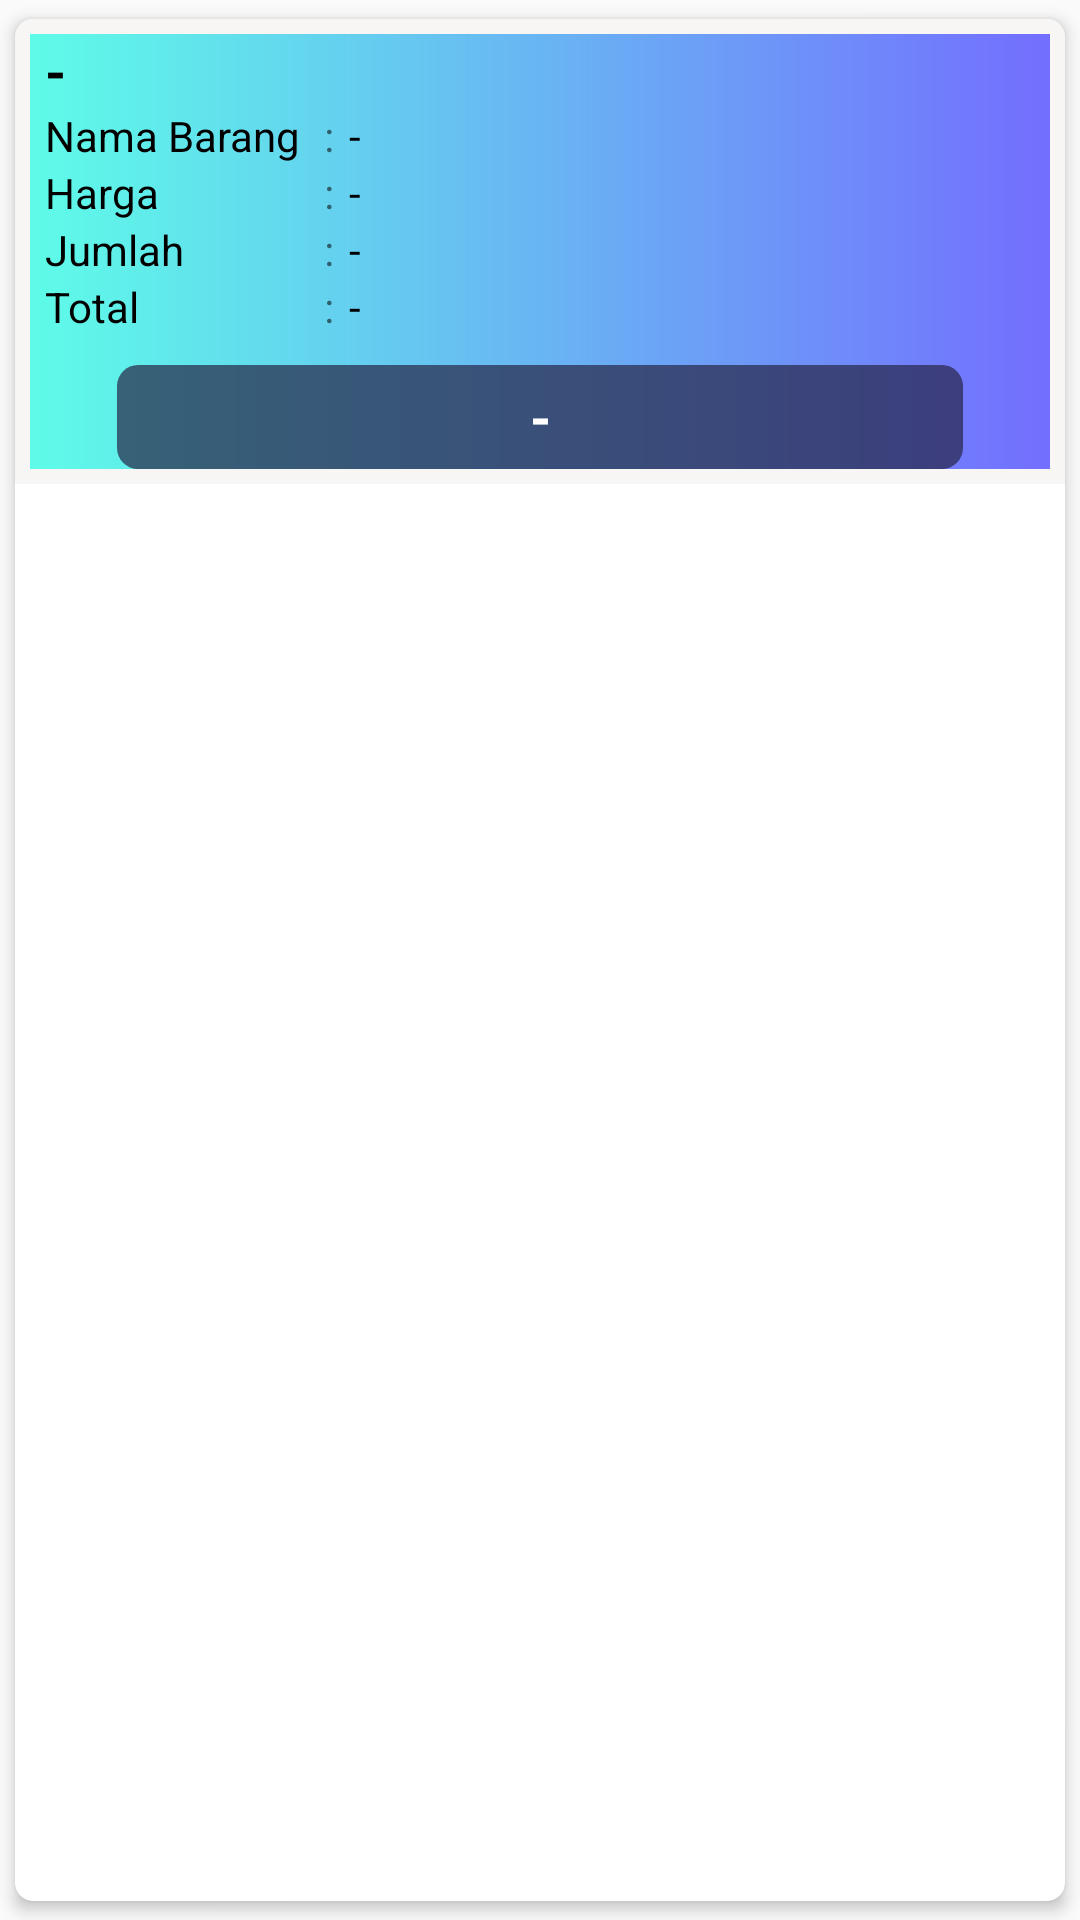

This screen was rendered from an Android layout file. Write that file and the resources it references.
<!-- AndroidManifest.xml: application theme Theme.PenjualanMainan -->
<!-- res/layout/content_order.xml -->
<?xml version="1.0" encoding="utf-8"?>
<androidx.cardview.widget.CardView xmlns:android="http://schemas.android.com/apk/res/android"
    xmlns:card_view="http://schemas.android.com/apk/res-auto"
    android:id="@+id/myCard"
    android:layout_width="match_parent"
    android:layout_height="wrap_content"
    card_view:cardCornerRadius="6dp"
    card_view:cardElevation="3dp"
    card_view:cardUseCompatPadding="true">

    <LinearLayout
        android:layout_width="match_parent"
        android:layout_height="155dp"
        android:orientation="vertical">

        <LinearLayout
            android:layout_width="match_parent"
            android:layout_height="match_parent"
            android:background="#F8F5F5"
            android:gravity="center"
            android:orientation="horizontal"
            android:padding="5dp"
            android:weightSum="2">


            <LinearLayout
                android:layout_width="match_parent"
                android:layout_height="wrap_content"
                android:layout_weight="1"
                android:orientation="vertical"
                android:background="@drawable/gradienbg">

                <TextView
                    android:id="@+id/namauser"
                    android:layout_width="match_parent"
                    android:layout_height="wrap_content"
                    android:layout_marginLeft="5dp"
                    android:gravity=""
                    android:text="-"
                    android:textAllCaps="false"
                    android:textColor="@color/black"
                    android:textSize="18dp"
                    android:textStyle="bold" />

                <LinearLayout
                    android:layout_width="wrap_content"
                    android:layout_height="wrap_content"
                    android:orientation="horizontal">

                    <TextView
                        android:layout_width="88dp"
                        android:layout_height="wrap_content"
                        android:layout_marginLeft="5dp"
                        android:clickable="false"
                        android:gravity=""
                        android:text="Nama Barang"
                        android:textAllCaps="false"
                        android:textColor="@color/black" />

                    <TextView
                        android:layout_width="wrap_content"
                        android:layout_height="wrap_content"
                        android:layout_marginLeft="5dp"
                        android:text=":"
                        android:textAllCaps="false" />

                    <TextView
                        android:id="@+id/namabrg"
                        android:layout_width="match_parent"
                        android:layout_height="wrap_content"
                        android:layout_marginLeft="5dp"
                        android:text="-"
                        android:textAllCaps="false"
                        android:textColor="@color/black" />
                </LinearLayout>

                <LinearLayout
                    android:layout_width="wrap_content"
                    android:layout_height="wrap_content"
                    android:orientation="horizontal">

                    <TextView
                        android:layout_width="88dp"
                        android:layout_height="wrap_content"
                        android:layout_marginLeft="5dp"
                        android:clickable="false"
                        android:gravity=""
                        android:text="Harga"
                        android:textAllCaps="false"
                        android:textColor="@color/black" />

                    <TextView
                        android:layout_width="wrap_content"
                        android:layout_height="wrap_content"
                        android:layout_marginLeft="5dp"
                        android:text=":"
                        android:textAllCaps="false" />

                    <TextView
                        android:id="@+id/harga"
                        android:layout_width="match_parent"
                        android:layout_height="wrap_content"
                        android:layout_marginLeft="5dp"
                        android:gravity=""
                        android:text="-"
                        android:textAllCaps="false"
                        android:textColor="@color/black" />
                </LinearLayout>

                <LinearLayout
                    android:layout_width="wrap_content"
                    android:layout_height="wrap_content"
                    android:orientation="horizontal">

                    <TextView
                        android:layout_width="88dp"
                        android:layout_height="wrap_content"
                        android:layout_marginLeft="5dp"
                        android:clickable="false"
                        android:gravity=""
                        android:text="Jumlah"
                        android:textAllCaps="false"
                        android:textColor="@color/black" />

                    <TextView
                        android:layout_width="wrap_content"
                        android:layout_height="wrap_content"
                        android:layout_marginLeft="5dp"
                        android:text=":"
                        android:textAllCaps="false" />

                    <TextView
                        android:id="@+id/jumlahh"
                        android:layout_width="match_parent"
                        android:layout_height="wrap_content"
                        android:layout_marginLeft="5dp"
                        android:gravity=""
                        android:text="-"
                        android:textAllCaps="false"
                        android:textColor="@color/black" />
                </LinearLayout>
                <LinearLayout
                    android:layout_width="wrap_content"
                    android:layout_height="wrap_content"
                    android:orientation="horizontal">

                    <TextView
                        android:layout_width="88dp"
                        android:layout_height="wrap_content"
                        android:layout_marginLeft="5dp"
                        android:clickable="false"
                        android:gravity=""
                        android:text="Total"
                        android:textAllCaps="false"
                        android:textColor="@color/black" />

                    <TextView
                        android:layout_width="wrap_content"
                        android:layout_height="wrap_content"
                        android:layout_marginLeft="5dp"
                        android:text=":"
                        android:textAllCaps="false" />

                    <TextView
                        android:id="@+id/total"
                        android:layout_width="match_parent"
                        android:layout_height="wrap_content"
                        android:layout_marginLeft="5dp"
                        android:gravity=""
                        android:text="-"
                        android:textAllCaps="false"
                        android:textColor="@color/black" />
                </LinearLayout>

                <TextView
                    android:layout_gravity="center"
                    android:id="@+id/statuss"
                    android:layout_width="282dp"
                    android:layout_height="35dp"
                    android:layout_marginTop="10dp"
                    android:layout_weight="1"
                    android:background="@drawable/bgbar"
                    android:gravity="center"
                    android:text="-"
                    android:textColor="@color/white"
                    android:textSize="18sp"
                    android:textStyle="bold" />

            </LinearLayout>
        </LinearLayout>
    </LinearLayout>

</androidx.cardview.widget.CardView>
<!-- resources referenced by this layout -->
<resources>
  <color name="black">#FF000000</color>
  <color name="white">#FFFFFFFF</color>
  <!-- drawable bgbar (drawable) -->
  <?xml version="1.0" encoding="utf-8"?>
  <shape android:shape="rectangle" xmlns:android="http://schemas.android.com/apk/res/android">
      <solid android:color="@color/bgcolor50" />
      <corners android:radius="7dp"/>
  </shape>
  <!-- drawable gradienbg (drawable) -->
  <?xml version="1.0" encoding="utf-8"?>
  <shape android:shape="rectangle" xmlns:android="http://schemas.android.com/apk/res/android">
  <gradient android:type="linear" android:startColor="#5EFCE8" android:endColor="#736EFE" android:angle="0"/>
  
  </shape>
  <style name="Theme.PenjualanMainan" parent="Theme.AppCompat.Light.NoActionBar">
          
          <item name="colorPrimary">@color/biru</item>
          <item name="colorPrimaryVariant">@color/black</item>
          <item name="colorOnPrimary">@color/white</item>
          
          <item name="colorSecondary">@color/teal_200</item>
          <item name="colorSecondaryVariant">@color/teal_700</item>
          <item name="colorOnSecondary">@color/black</item>
          
          <item name="android:statusBarColor" tools:targetApi="l">?attr/colorPrimaryVariant</item>
          
      </style>
  <color name="bgcolor50">#b3252547</color>
  <color name="biru">#000B76</color>
  <color name="teal_200">#FF03DAC5</color>
  <color name="teal_700">#FF018786</color>
</resources>
